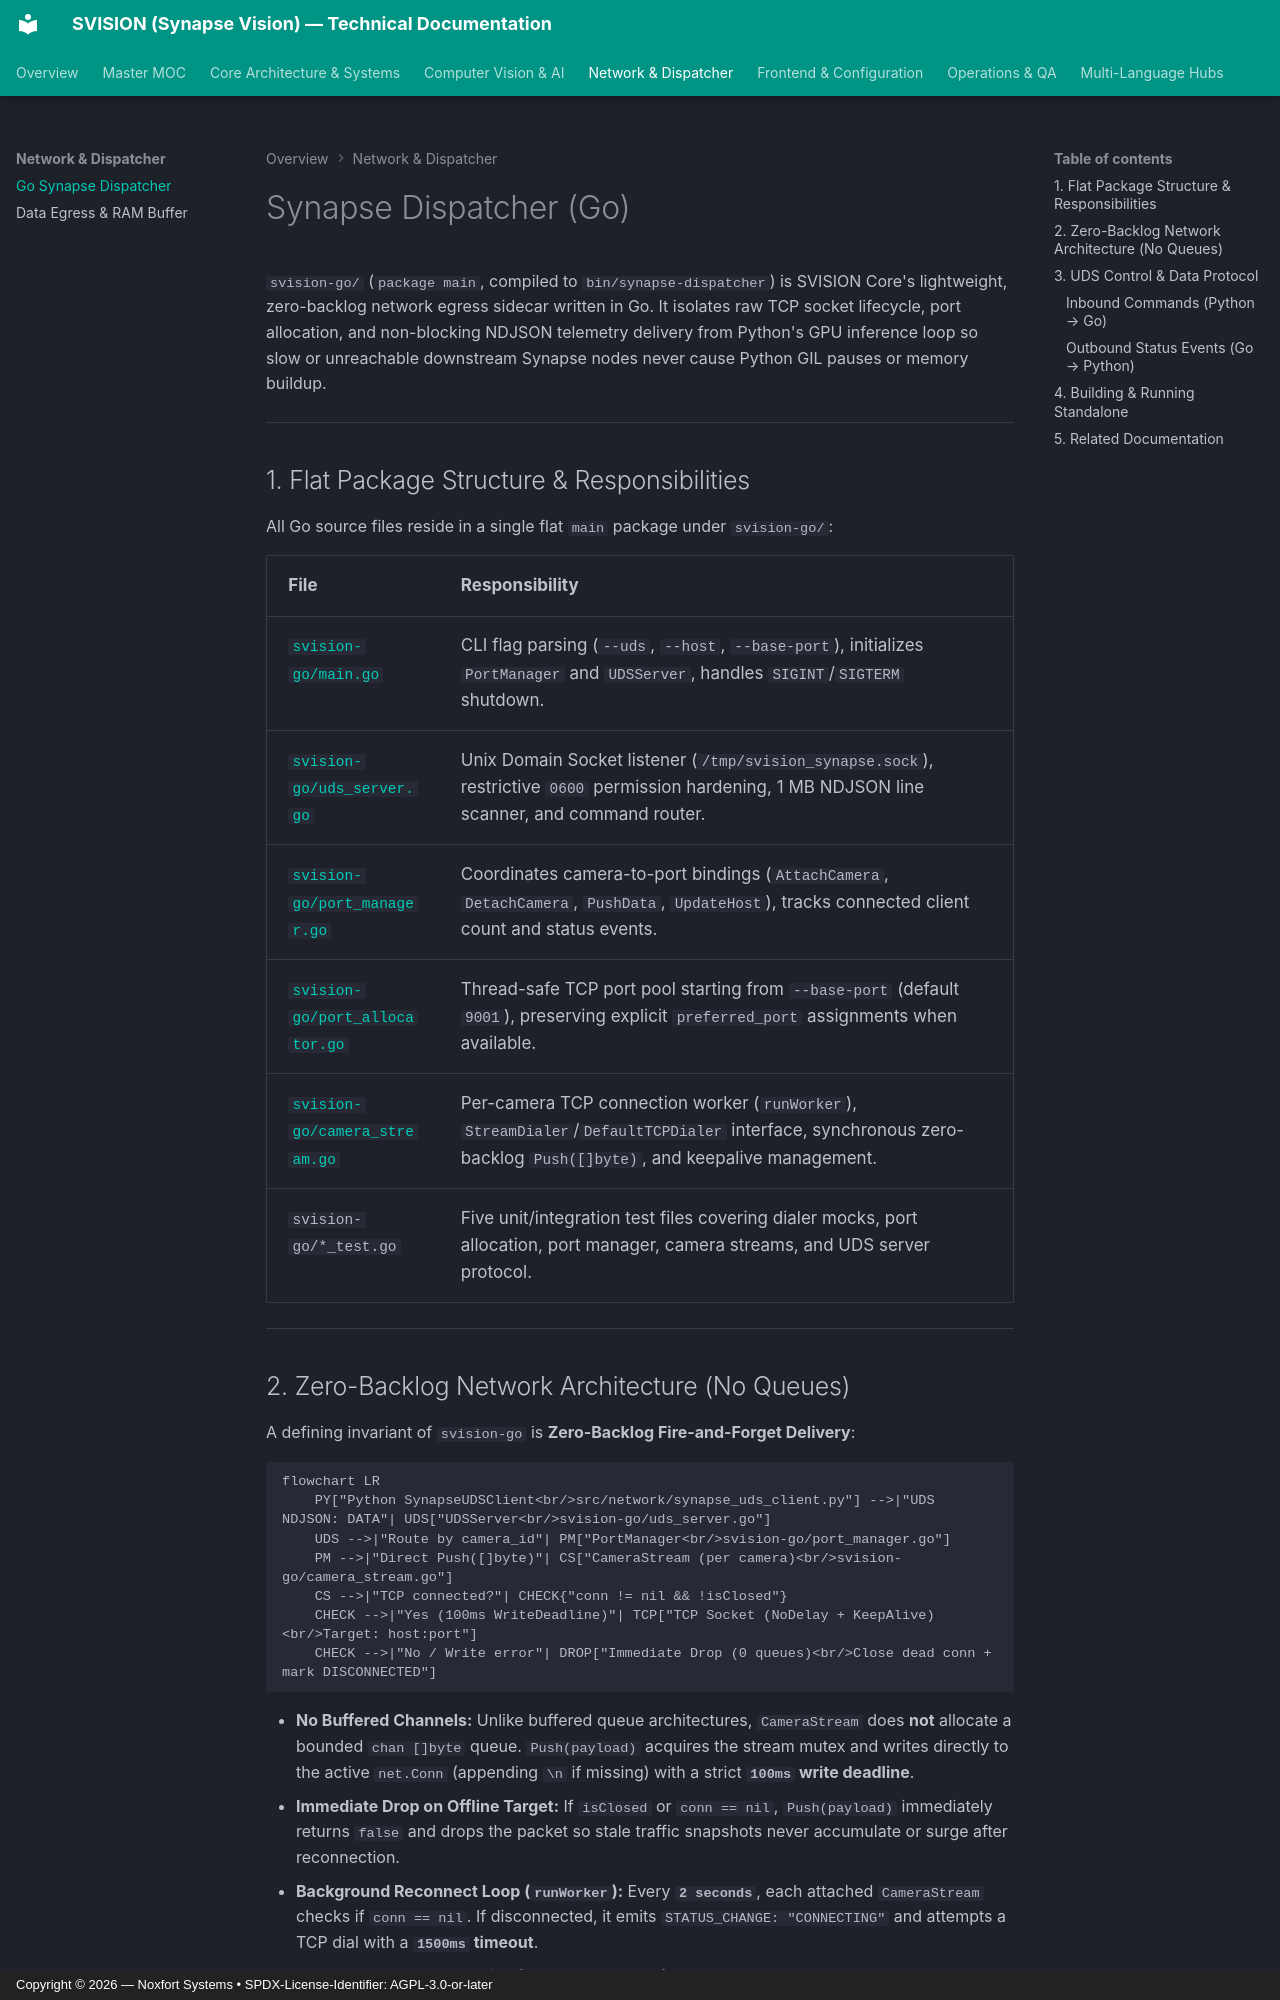

repository: Noxfort-Systems-Brazil/SVISION · page: synapse-dispatcher-go/index.html · generator: mkdocs · copyright: Copyright © 2026 — Noxfort Systems • SPDX-License-Identifier: AGPL-3.0-or-later

<!-- SPDX-License-Identifier: Proprietary -->
<!-- Copyright (c) 2026-present Gabriel Moraes / SVISION. All rights reserved. -->

# Synapse Dispatcher (Go)

`svision-go/` (`package main`, compiled to `bin/synapse-dispatcher`) is SVISION Core's lightweight, zero-backlog network egress sidecar written in Go. It isolates raw TCP socket lifecycle, port allocation, and non-blocking NDJSON telemetry delivery from Python's GPU inference loop so slow or unreachable downstream Synapse nodes never cause Python GIL pauses or memory buildup.

---

## 1. Flat Package Structure & Responsibilities

All Go source files reside in a single flat `main` package under `svision-go/`:

| File | Responsibility |
| :--- | :--- |
| [`svision-go/main.go`](../svision-go/main.go) | CLI flag parsing (`--uds`, `--host`, `--base-port`), initializes `PortManager` and `UDSServer`, handles `SIGINT`/`SIGTERM` shutdown. |
| [`svision-go/uds_server.go`](../svision-go/uds_server.go) | Unix Domain Socket listener (`/tmp/svision_synapse.sock`), restrictive `0600` permission hardening, 1 MB NDJSON line scanner, and command router. |
| [`svision-go/port_manager.go`](../svision-go/port_manager.go) | Coordinates camera-to-port bindings (`AttachCamera`, `DetachCamera`, `PushData`, `UpdateHost`), tracks connected client count and status events. |
| [`svision-go/port_allocator.go`](../svision-go/port_allocator.go) | Thread-safe TCP port pool starting from `--base-port` (default `9001`), preserving explicit `preferred_port` assignments when available. |
| [`svision-go/camera_stream.go`](../svision-go/camera_stream.go) | Per-camera TCP connection worker (`runWorker`), `StreamDialer`/`DefaultTCPDialer` interface, synchronous zero-backlog `Push([]byte)`, and keepalive management. |
| `svision-go/*_test.go` | Five unit/integration test files covering dialer mocks, port allocation, port manager, camera streams, and UDS server protocol. |

---
